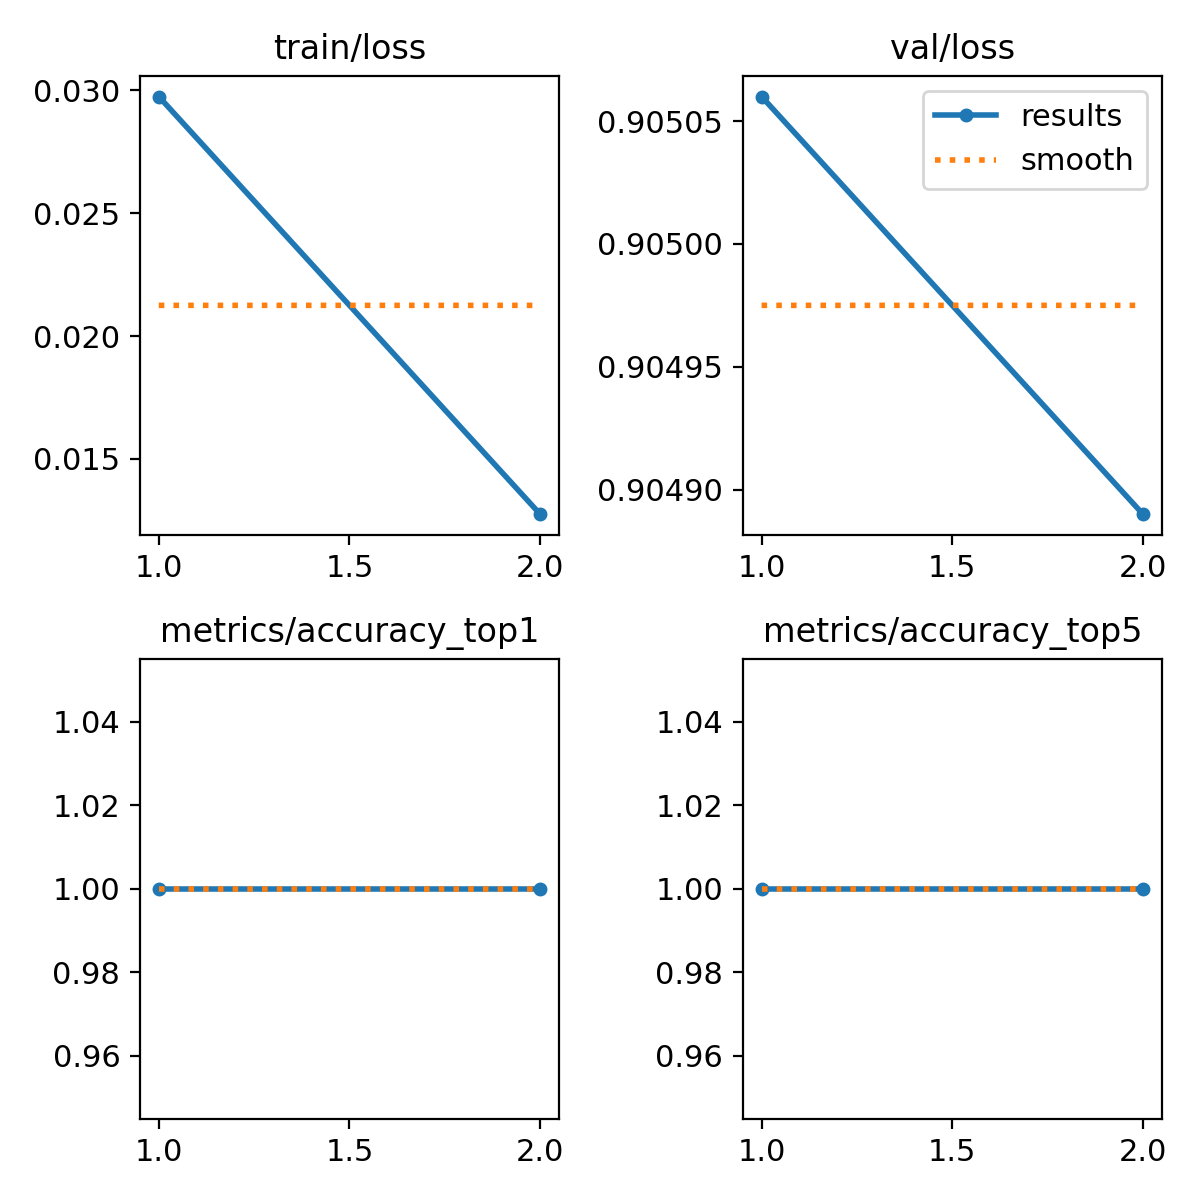

Source data for this figure (header and first rows):
epoch, train/loss, metrics/accuracy_top1, metrics/accuracy_top5, val/loss, lr/pg0, lr/pg1, lr/pg2
1, 0.02975, 1, 1, 0.9051, 0.0002363, 0.0002363, 0.0002363
2, 0.01275, 1, 1, 0.9049, 0.0002395, 0.0002395, 0.0002395
